Image classification data set "CRC_NEW_DATASET" (Aditya1Jhaveri/Colorectal-Cancer-Tissue-Classification on GitHub). Class labels (9): ADI nlm, BACK nlm, DEB nlm, LYM nlm, MUC nlm, MUS nlm, NORM nlm, STR nlm, TUM nlm.

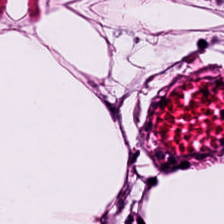
Label: ADI nlm

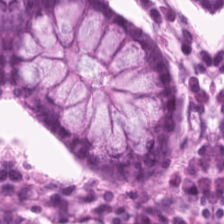
Label: NORM nlm

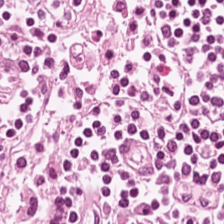
Label: LYM nlm

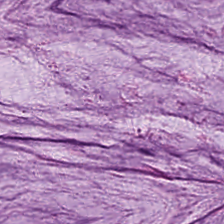
Label: MUC nlm

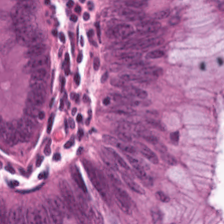
Label: TUM nlm

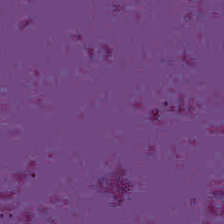
Label: BACK nlm
